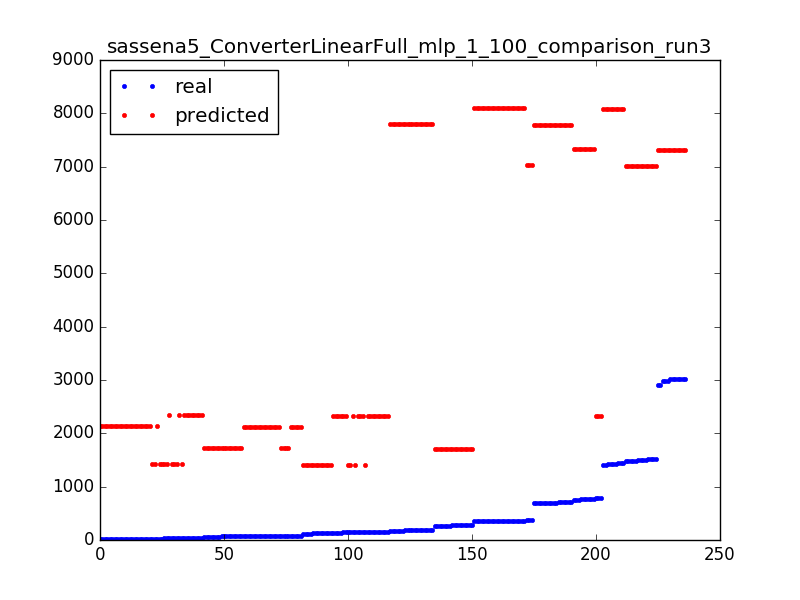

The table this chart was drawn from, first rows:
75.0, 2120.15490313
146.0, 2329
356.0, 8097
70.0, 1730
362.0, 8097
1514, 7021
39.0, 2348
272.0, 1712
3021, 7319
1490, 7021
783.0, 2329
34.0, 1432
80.0, 1730
363.0, 8097
158.0, 2329
75.0, 2120
75.0, 2120
70.0, 1730
140.0, 2329
65.0, 1730
70.0, 1730
68.0, 1730
186.0, 7799
356.0, 8097
25.0, 1432
1490, 7021
356.0, 8097
1495, 7021
380.0, 7039
73.0, 2120
279.0, 1712
356.0, 8097
73.0, 2120
145.0, 2329
272.0, 1712
764.0, 7338
80.0, 1730
691.0, 7781
356.0, 8097
65.0, 1730
35.0, 2348
184.0, 7799
176.0, 7799
1408, 8079
120.0, 1414
1514, 7021
764.0, 7338
159.0, 2329
3021, 7319
39.0, 2348
159.0, 2329
19.0, 2139
176.0, 7799
362.0, 8097
19.0, 2139
24.0, 2139
270.0, 1712
1453, 8079
125.0, 1414
705.0, 7781
65.0, 1730
... 176 more rows
